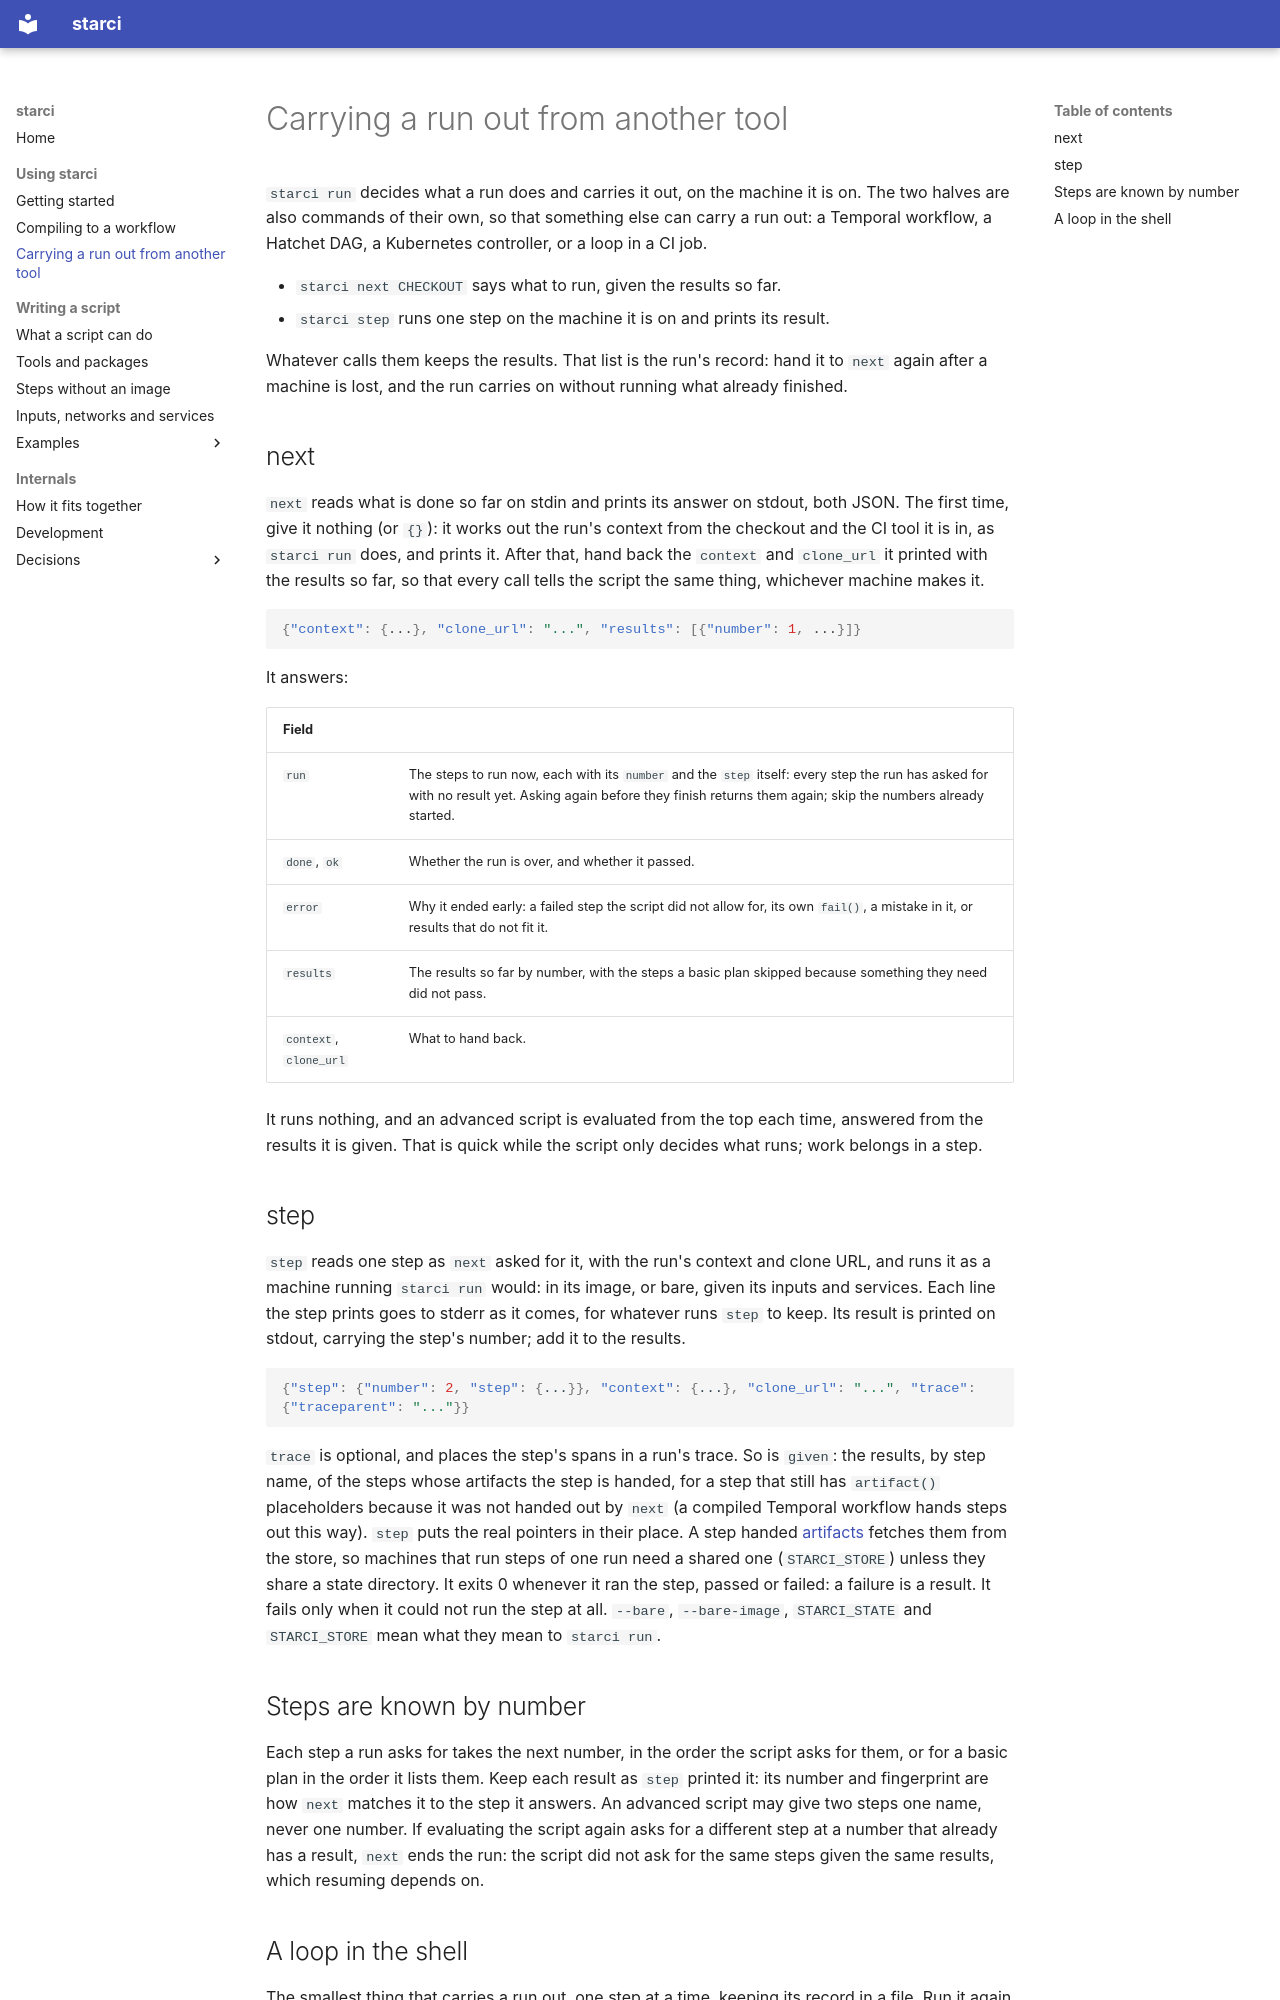

repository: phin-tech/starci · page: driving/index.html · generator: mkdocs

# Carrying a run out from another tool

`starci run` decides what a run does and carries it out, on the machine it is
on. The two halves are also commands of their own, so that something else can
carry a run out: a Temporal workflow, a Hatchet DAG, a Kubernetes controller,
or a loop in a CI job.

- `starci next CHECKOUT` says what to run, given the results so far.
- `starci step` runs one step on the machine it is on and prints its result.

Whatever calls them keeps the results. That list is the run's record: hand it
to `next` again after a machine is lost, and the run carries on without
running what already finished.

## next

`next` reads what is done so far on stdin and prints its answer on stdout,
both JSON. The first time, give it nothing (or `{}`): it works out the run's
context from the checkout and the CI tool it is in, as `starci run` does, and
prints it. After that, hand back the `context` and `clone_url` it printed with
the results so far, so that every call tells the script the same thing,
whichever machine makes it.

```json
{"context": {...}, "clone_url": "...", "results": [{"number": 1, ...}]}
```

It answers:

| Field | |
|---|---|
| `run` | The steps to run now, each with its `number` and the `step` itself: every step the run has asked for with no result yet. Asking again before they finish returns them again; skip the numbers already started. |
| `done`, `ok` | Whether the run is over, and whether it passed. |
| `error` | Why it ended early: a failed step the script did not allow for, its own `fail()`, a mistake in it, or results that do not fit it. |
| `results` | The results so far by number, with the steps a basic plan skipped because something they need did not pass. |
| `context`, `clone_url` | What to hand back. |

It runs nothing, and an advanced script is evaluated from the top each time,
answered from the results it is given. That is quick while the script only
decides what runs; work belongs in a step.

## step

`step` reads one step as `next` asked for it, with the run's context and
clone URL, and runs it as a machine running `starci run` would: in its image,
or bare, given its inputs and services. Each line the step prints goes to
stderr as it comes, for whatever runs `step` to keep. Its result is printed on
stdout, carrying the step's number; add it to the results.

```json
{"step": {"number": 2, "step": {...}}, "context": {...}, "clone_url": "...", "trace": {"traceparent": "..."}}
```

`trace` is optional, and places the step's spans in a run's trace. So is
`given`: the results, by step name, of the steps whose artifacts the step is
handed, for a step that still has `artifact()` placeholders because it was
not handed out by `next` (a compiled Temporal workflow hands steps out this
way). `step` puts the real pointers in their place. A step
handed [artifacts](scripts.md#handing-files-on) fetches them from the store,
so machines that run steps of one run need a shared one (`STARCI_STORE`)
unless they share a state directory. It exits
0 whenever it ran the step, passed or failed: a failure is a result. It fails
only when it could not run the step at all. `--bare`, `--bare-image`,
`STARCI_STATE` and `STARCI_STORE` mean what they mean to `starci run`.
